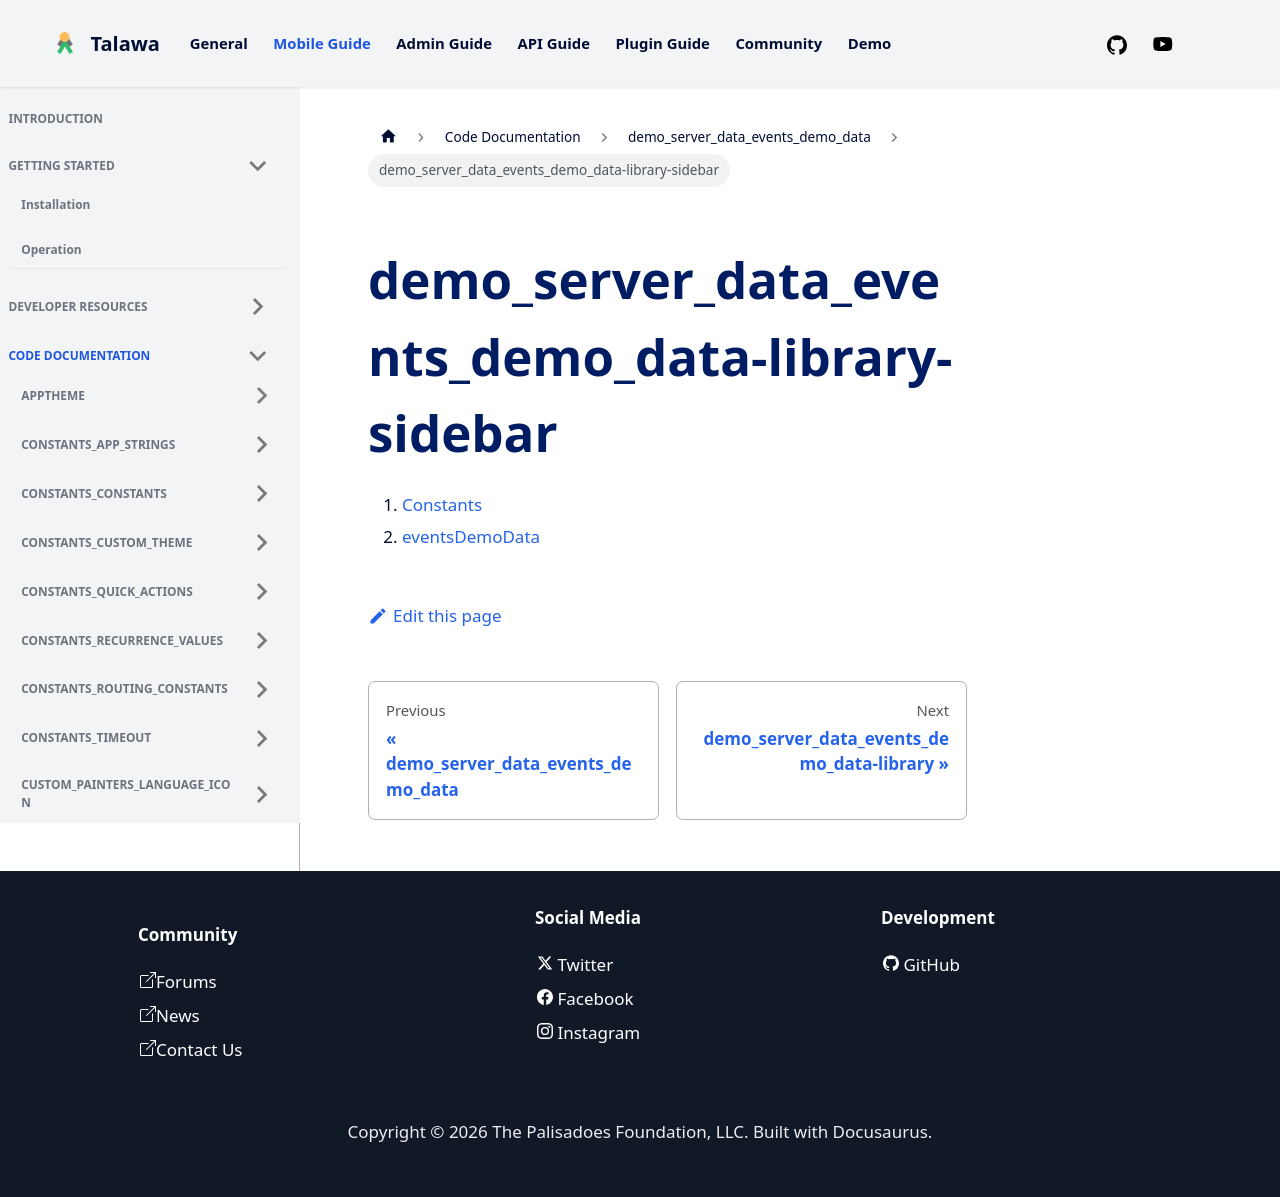

repository: PalisadoesFoundation/talawa · page: docs/auto-docs/demo_server_data_events_demo_data/demo_server_data_events_demo_data-library-sidebar/index.html · generator: docusaurus

1.  [Constants](./#constants)
2.  [eventsDemoData](./eventsDemoData-constant.md)
